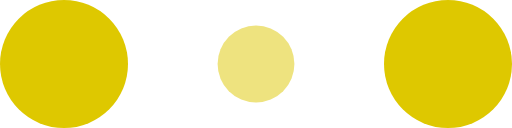
t = 0.00 s
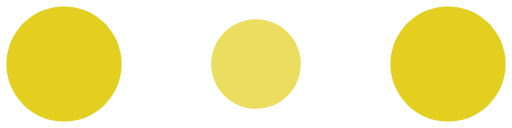
t = 0.10 s
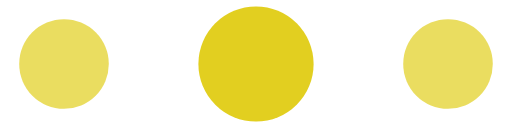
t = 0.30 s
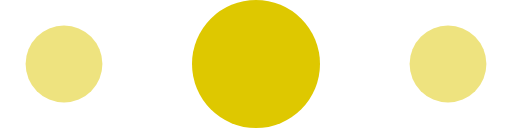
t = 0.40 s
t = 0.50 s: frame unchanged from t = 0.30 s, image omitted
t = 0.70 s: frame unchanged from t = 0.10 s, image omitted

The animated SVG that drew these frames (rendered in a browser with its animation timeline set to each time). Animation: 6 SMIL elements (animate=6); one cycle of 0.80 s, repeats indefinitely.

<!-- By Sam Herbert (@sherb), for everyone. More @ http://goo.gl/7AJzbL -->
<svg width="120" height="30" viewBox="0 0 120 30" xmlns="http://www.w3.org/2000/svg" fill="#dec800">
    <circle cx="15" cy="15" r="15">
        <animate attributeName="r" from="15" to="15"
                 begin="0s" dur="0.8s"
                 values="15;9;15" calcMode="linear"
                 repeatCount="indefinite" />
        <animate attributeName="fill-opacity" from="1" to="1"
                 begin="0s" dur="0.8s"
                 values="1;.5;1" calcMode="linear"
                 repeatCount="indefinite" />
    </circle>
    <circle cx="60" cy="15" r="9" fill-opacity="0.3">
        <animate attributeName="r" from="9" to="9"
                 begin="0s" dur="0.8s"
                 values="9;15;9" calcMode="linear"
                 repeatCount="indefinite" />
        <animate attributeName="fill-opacity" from="0.5" to="0.5"
                 begin="0s" dur="0.8s"
                 values=".5;1;.5" calcMode="linear"
                 repeatCount="indefinite" />
    </circle>
    <circle cx="105" cy="15" r="15">
        <animate attributeName="r" from="15" to="15"
                 begin="0s" dur="0.8s"
                 values="15;9;15" calcMode="linear"
                 repeatCount="indefinite" />
        <animate attributeName="fill-opacity" from="1" to="1"
                 begin="0s" dur="0.8s"
                 values="1;.5;1" calcMode="linear"
                 repeatCount="indefinite" />
    </circle>
</svg>
